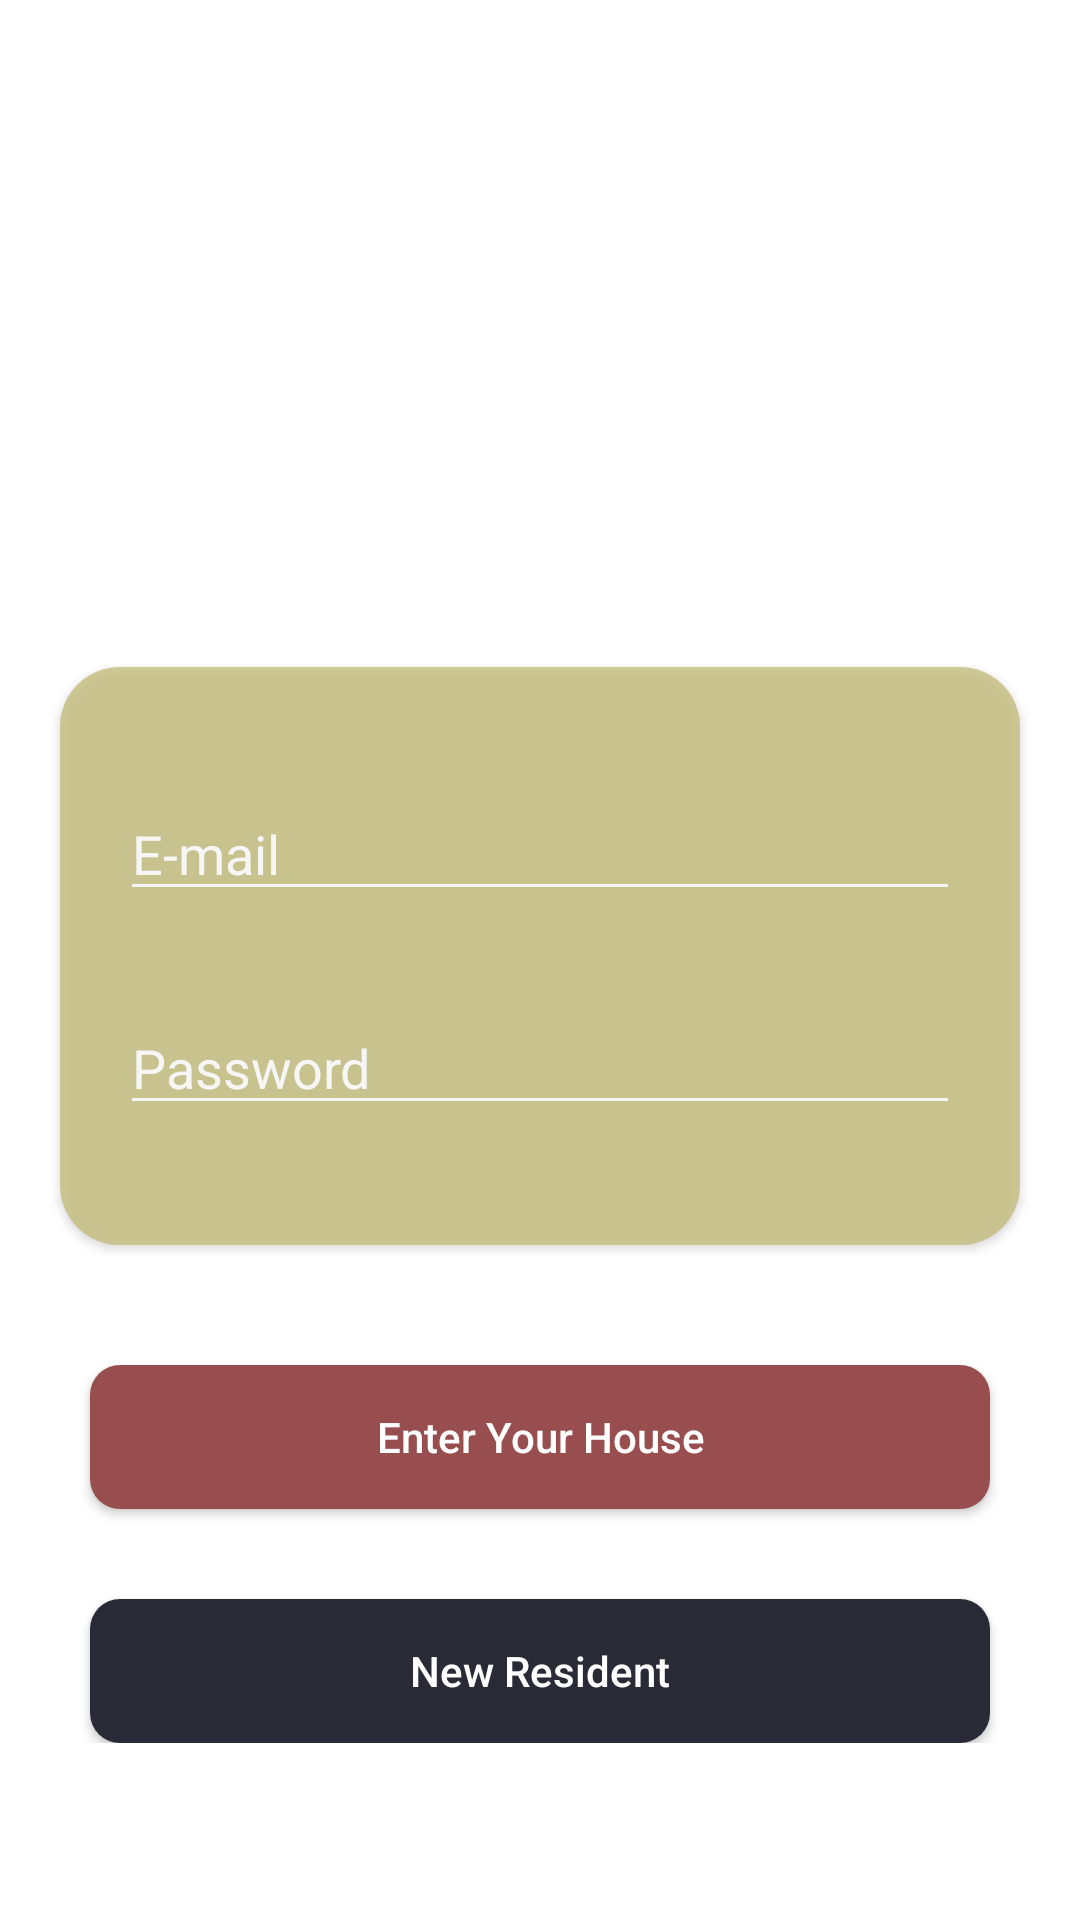

Android layout source for this screen:
<!-- AndroidManifest.xml: application theme Theme.Finish2 -->
<!-- res/layout/activity_enter.xml -->
<?xml version="1.0" encoding="utf-8"?>
<androidx.constraintlayout.widget.ConstraintLayout xmlns:android="http://schemas.android.com/apk/res/android"
    xmlns:app="http://schemas.android.com/apk/res-auto"
    xmlns:tools="http://schemas.android.com/tools"
    android:layout_width="match_parent"
    android:layout_height="match_parent"
    tools:context=".EnterActivity"
    android:backgroundTintMode="multiply"
    android:background="@drawable/main_bg"
    android:backgroundTint="#CB8F7F00">
    <LinearLayout
        android:layout_width="match_parent"
        android:layout_height="match_parent"
        android:orientation="vertical"
        android:gravity="center">
        <LinearLayout
            android:layout_width="match_parent"
            android:layout_height="wrap_content"
            android:orientation="vertical">

            <ImageView
                android:layout_width="match_parent"
                android:layout_height="110dp"
                android:src="@drawable/smart_logo" />
            <TextView
                android:layout_width="match_parent"
                android:layout_height="wrap_content"
                android:text="Smart Home"
                android:textSize="25dp"
                android:textStyle="bold"
                android:textAlignment="center"
                android:textColor="@color/white"/>
        </LinearLayout>
        <androidx.cardview.widget.CardView
            android:alpha="0.8"
            app:cardCornerRadius="20dp"
            android:layout_margin="20dp"
            android:layout_width="match_parent"
            android:layout_height="wrap_content">
            <LinearLayout
                android:background="@drawable/card_bg"
                android:padding="20dp"
                android:layout_width="match_parent"
                android:layout_height="match_parent"
                android:orientation="vertical">
                <EditText
                    android:id="@+id/etMail"
                    android:inputType="textEmailAddress"
                    android:textColor="@color/white"
                    android:textColorHint="@color/white"
                    android:backgroundTint="@color/white"
                    android:layout_marginTop="20dp"
                    android:hint="E-mail"
                    android:layout_width="match_parent"
                    android:layout_height="match_parent"
                    android:layout_weight="1"/>
                <EditText
                    android:id="@+id/etPass"
                    android:backgroundTint="@color/white"
                    android:inputType="textPassword"
                    android:textColor="@color/white"
                    android:textColorHint="@color/white"
                    android:layout_marginBottom="20dp"
                    android:layout_marginTop="30dp"
                    android:hint="Password"
                    android:layout_width="match_parent"
                    android:layout_height="match_parent"
                    android:layout_weight="1"/>
            </LinearLayout>
        </androidx.cardview.widget.CardView>
        <LinearLayout
            android:layout_marginTop="20dp"
            android:layout_width="match_parent"
            android:layout_height="wrap_content"
            android:gravity="center"
            android:orientation="vertical" >
            <androidx.appcompat.widget.AppCompatButton
                android:id="@+id/btnEnter"
                android:layout_width="300dp"
                android:layout_height="wrap_content"
                android:text="Enter Your House"
                android:textColor="@color/white"
                android:background="@drawable/button_style"
                android:textAllCaps="false"/>
            <androidx.appcompat.widget.AppCompatButton
                android:id="@+id/btnReg"
                android:backgroundTint="#2A2A37"
                android:layout_marginTop="30dp"
                android:layout_width="300dp"
                android:layout_height="wrap_content"
                android:text="New Resident"
                android:textColor="@color/white"
                android:background="@drawable/button_style"
                android:textAllCaps="false"/>
        </LinearLayout>
    </LinearLayout>
</androidx.constraintlayout.widget.ConstraintLayout>
<!-- resources referenced by this layout -->
<resources>
  <color name="white">#FFFFFFFF</color>
  <!-- drawable button_style (drawable) -->
  <?xml version="1.0" encoding="utf-8"?>
  <shape xmlns:android="http://schemas.android.com/apk/res/android">
      <solid
          android:color="#984E4F"/>
      <corners
          android:radius="10dp"/>
  </shape>
  <!-- drawable card_bg (drawable) -->
  <?xml version="1.0" encoding="utf-8"?>
  <shape xmlns:android="http://schemas.android.com/apk/res/android">
      <solid
          android:color="#818F7F00"/>
  </shape>
  <style name="Theme.Finish2" parent="Theme.MaterialComponents.DayNight.DarkActionBar">
          
          <item name="colorPrimary">@color/purple_500</item>
          <item name="colorPrimaryVariant">@color/purple_700</item>
          <item name="colorOnPrimary">@color/white</item>
          
          <item name="colorSecondary">@color/teal_200</item>
          <item name="colorSecondaryVariant">@color/teal_700</item>
          <item name="colorOnSecondary">@color/black</item>
          
          <item name="android:statusBarColor" tools:targetApi="l">?attr/colorPrimaryVariant</item>
          
      </style>
  <color name="purple_500">#FF6200EE</color>
  <color name="purple_700">#FF3700B3</color>
  <color name="teal_200">#FF03DAC5</color>
  <color name="teal_700">#FF018786</color>
  <color name="black">#FF000000</color>
</resources>
